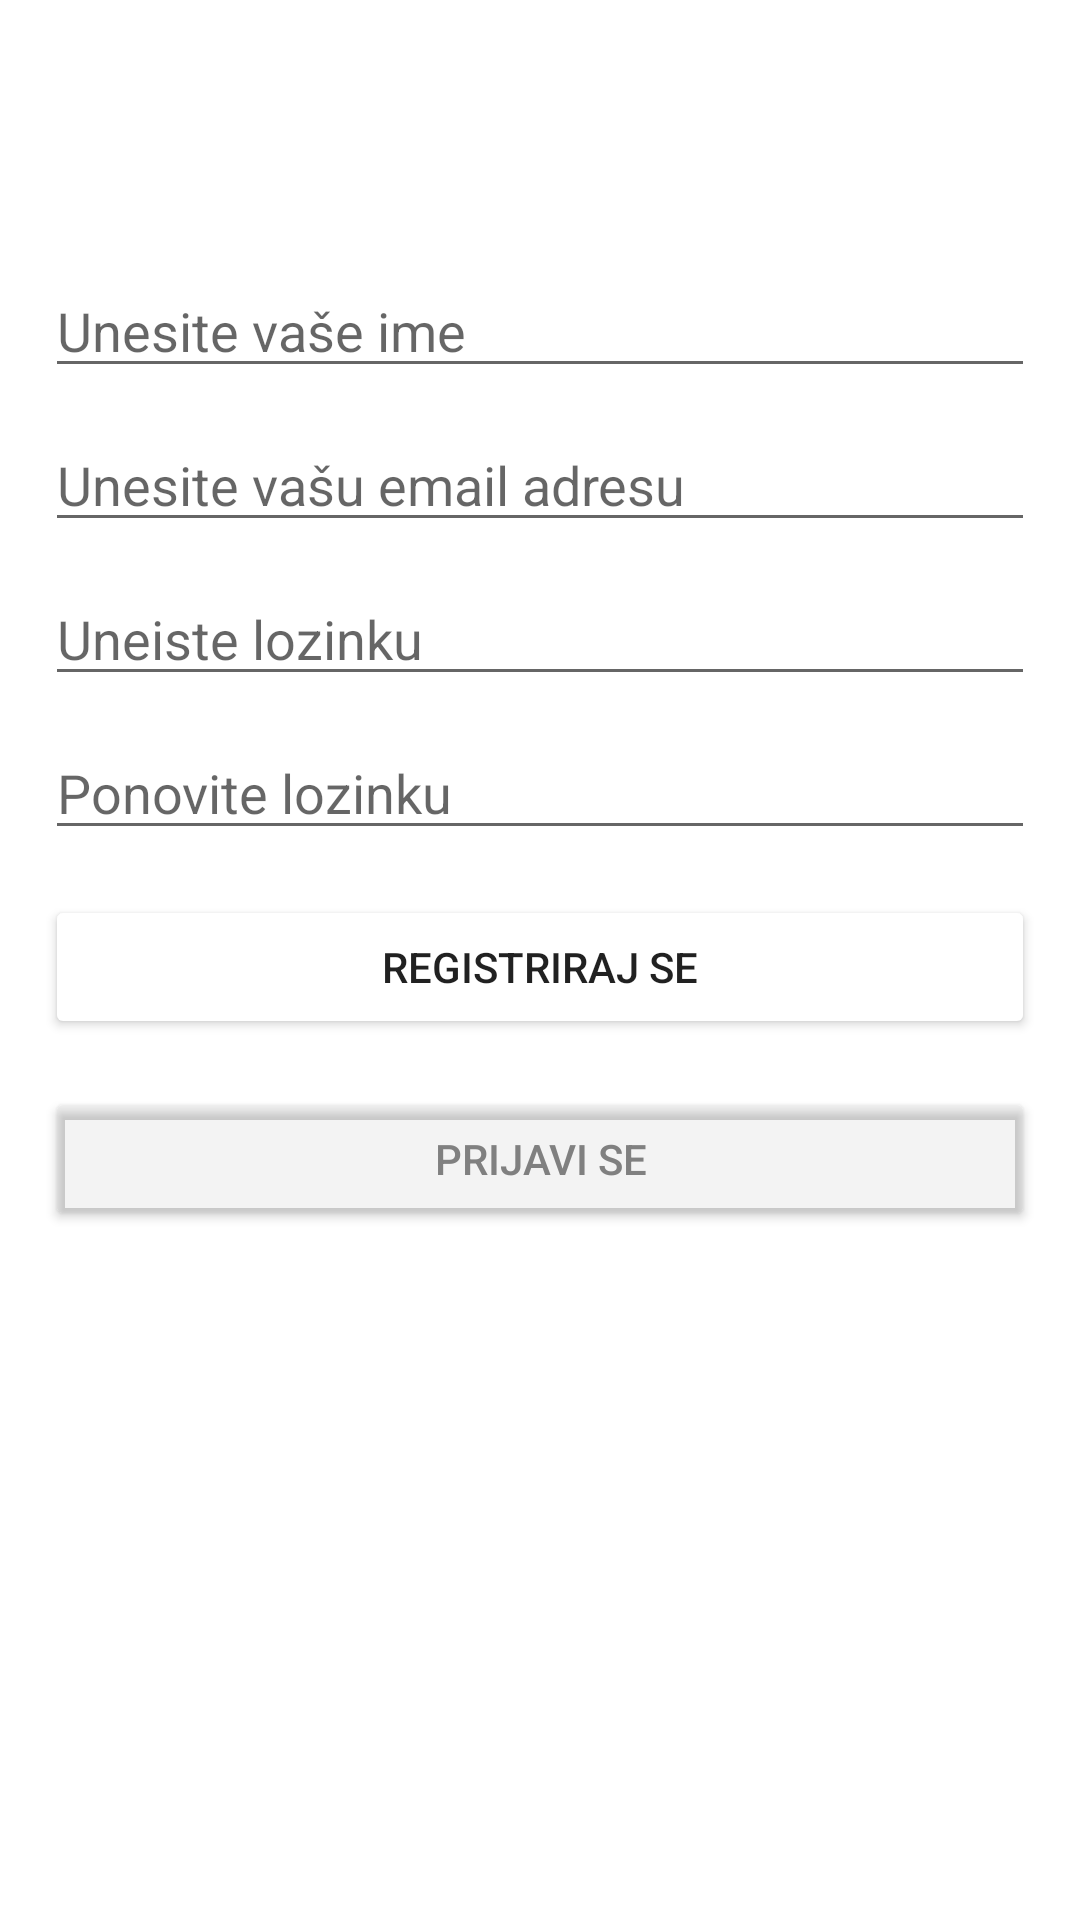

The Android layout XML behind this screen, and the referenced resources:
<!-- AndroidManifest.xml: application theme Theme.Sell -->
<!-- res/layout/activity_register.xml -->
<?xml version="1.0" encoding="utf-8"?>
<androidx.constraintlayout.widget.ConstraintLayout xmlns:android="http://schemas.android.com/apk/res/android"
    xmlns:app="http://schemas.android.com/apk/res-auto"
    xmlns:tools="http://schemas.android.com/tools"
    android:layout_width="match_parent"
    android:layout_height="match_parent"
    tools:context=".RegisterActivity">

    <EditText
        android:id="@+id/nameInp"
        android:layout_width="match_parent"
        android:layout_height="wrap_content"
        android:layout_marginLeft="15dp"
        android:layout_marginTop="36dp"
        android:layout_marginRight="15dp"
        android:ems="10"
        android:hint="Unesite vaše ime"
        android:inputType="textPersonName"
        app:layout_constraintEnd_toEndOf="parent"
        app:layout_constraintHorizontal_bias="0.517"
        app:layout_constraintStart_toStartOf="parent"
        app:layout_constraintTop_toBottomOf="@+id/profilePicture" />

    <EditText
        android:id="@+id/passInp"
        android:layout_width="match_parent"
        android:layout_height="wrap_content"
        android:layout_marginLeft="15dp"
        android:layout_marginTop="10dp"
        android:layout_marginRight="15dp"
        android:ems="10"
        android:hint="Uneiste lozinku"
        android:inputType="textPassword"
        app:layout_constraintEnd_toEndOf="parent"
        app:layout_constraintStart_toStartOf="parent"
        app:layout_constraintTop_toBottomOf="@+id/emailInp2" />

    <EditText
        android:id="@+id/passInp2"
        android:layout_width="match_parent"
        android:layout_height="wrap_content"
        android:layout_marginLeft="15dp"
        android:layout_marginTop="10dp"
        android:layout_marginRight="15dp"
        android:ems="10"
        android:hint="Ponovite lozinku"
        android:inputType="textPassword"
        app:layout_constraintEnd_toEndOf="parent"
        app:layout_constraintStart_toStartOf="parent"
        app:layout_constraintTop_toBottomOf="@+id/passInp" />

    <EditText
        android:id="@+id/emailInp2"
        android:layout_width="match_parent"
        android:layout_height="wrap_content"
        android:layout_marginLeft="15dp"
        android:layout_marginTop="10dp"
        android:layout_marginRight="15dp"
        android:ems="10"
        android:hint="Unesite vašu email adresu"
        android:inputType="textEmailAddress"
        app:layout_constraintEnd_toEndOf="parent"
        app:layout_constraintStart_toStartOf="parent"
        app:layout_constraintTop_toBottomOf="@+id/nameInp" />

    <Button
        android:id="@+id/regBtn"
        android:layout_width="match_parent"
        android:layout_height="wrap_content"
        android:layout_marginLeft="15dp"
        android:layout_marginTop="15dp"
        android:layout_marginRight="15dp"
        android:shadowColor="#FDFCFC"
        android:text="Registriraj se"
        app:backgroundTint="@color/orange"
        app:layout_constraintBottom_toBottomOf="parent"
        app:layout_constraintEnd_toEndOf="parent"
        app:layout_constraintHorizontal_bias="0.517"
        app:layout_constraintStart_toStartOf="parent"
        app:layout_constraintTop_toBottomOf="@+id/passInp2"
        app:layout_constraintVertical_bias="0.0" />

    <Button
        android:id="@+id/loginBtn2"
        android:layout_width="match_parent"
        android:layout_height="48dp"
        android:layout_marginLeft="15dp"
        android:layout_marginTop="16dp"
        android:layout_marginRight="15dp"
        android:layout_marginBottom="90dp"
        android:text="Prijavi se"
        android:textColor="#808080"
        app:backgroundTint="#19808080"
        app:layout_constraintBottom_toBottomOf="parent"
        app:layout_constraintEnd_toEndOf="parent"
        app:layout_constraintHorizontal_bias="0.517"
        app:layout_constraintStart_toStartOf="parent"
        app:layout_constraintTop_toBottomOf="@+id/regBtn"
        app:layout_constraintVertical_bias="0.0" />

    <ImageView
        android:id="@+id/profilePicture"
        android:layout_width="wrap_content"
        android:layout_height="wrap_content"
        android:layout_marginTop="52dp"
        app:layout_constraintEnd_toEndOf="parent"
        app:layout_constraintStart_toStartOf="parent"
        app:layout_constraintTop_toTopOf="parent"
        tools:srcCompat="@tools:sample/avatars" />

    <TextView
        android:id="@+id/messageTxt"
        android:layout_width="wrap_content"
        android:layout_height="wrap_content"
        app:layout_constraintBottom_toTopOf="@+id/nameInp"
        app:layout_constraintEnd_toEndOf="parent"
        app:layout_constraintStart_toEndOf="@+id/profilePicture"
        app:layout_constraintTop_toTopOf="@+id/profilePicture" />
</androidx.constraintlayout.widget.ConstraintLayout>
<!-- resources referenced by this layout -->
<resources>
  <style name="Theme.Sell" parent="Theme.MaterialComponents.Light">
  
      </style>
</resources>
